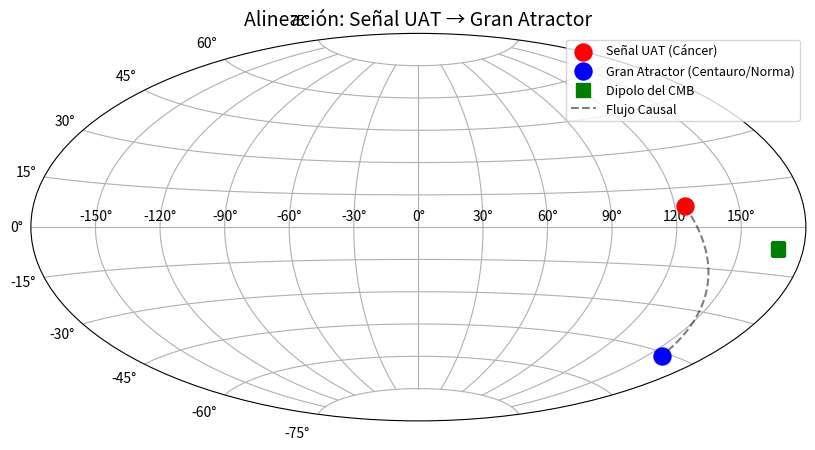

Source code (Python):
# -*- coding: utf-8 -*-
"""doppler_calculation.ipynb

Automatically generated by Colab.

Original file is located at
    https://colab.research.google.com/drive/1t8PQ0wZdxup4jd6T8fCCYN38jO63paeL
"""

import numpy as np
import matplotlib.pyplot as plt

# Configuración del gráfico
fig = plt.figure(figsize=(10, 6))
ax = fig.add_subplot(111, projection='aitoff')
ax.grid(True)

# 1. Dirección de la señal (Cáncer) - Triangulación SVD
ra_senal = np.radians(124.78)  # Convertir a radianes
dec_senal = np.radians(7.85)
# Envolver RA a [-pi, pi] para la proyección Aitoff
ra_senal_wrap = (ra_senal + np.pi) % (2 * np.pi) - np.pi

# 2. Posición del Gran Atractor (Centaurus/Norma)
ra_ga = np.radians(157.5)  # ~10.5h en grados
dec_ga = np.radians(-46.0)
ra_ga_wrap = (ra_ga + np.pi) % (2 * np.pi) - np.pi

# 3. Dirección del Dipolo del CMB (movimiento de la Tierra)
ra_dipolo = np.radians(168.0)  # ~11.2h
dec_dipolo = np.radians(-7.0)
ra_dipolo_wrap = (ra_dipolo + np.pi) % (2 * np.pi) - np.pi

# Graficar los puntos
ax.scatter(ra_senal_wrap, dec_senal, color='red', s=150, label='Señal UAT (Cáncer)', zorder=5)
ax.scatter(ra_ga_wrap, dec_ga, color='blue', s=150, label='Gran Atractor (Centauro/Norma)', zorder=5)
ax.scatter(ra_dipolo_wrap, dec_dipolo, color='green', s=100, marker='s', label='Dipolo del CMB', zorder=5)

# Trazar el arco de gran círculo entre la señal y el Gran Atractor
# (aproximación con una curva Bezier simple para visualización)
t = np.linspace(0, 1, 100)
# Interpolación esférica simple
ra_curve = ra_senal_wrap + t * (ra_ga_wrap - ra_senal_wrap)
# Ajustar para evitar cruzar el borde del gráfico si es necesario
# (esto es una aproximación visual, no un gran círculo exacto)
dec_curve = dec_senal + t * (dec_ga - dec_senal)
ax.plot(ra_curve, dec_curve, 'k--', alpha=0.5, label='Flujo Causal')

ax.legend(loc='upper right', fontsize=9)
plt.title('Alineación: Señal UAT → Gran Atractor', fontsize=14)
plt.show()

#!/usr/bin/env python3
# -*- coding: utf-8 -*-
"""
=============================================================================
CÁLCULO DE FRECUENCIA CORREGIDA POR EFECTO DOPPLER CÓSMICO (UAT/UCP)
=============================================================================
Combina:
  - Deriva inflacionaria: +0.046 Hz/día desde el 27 de mayo de 2023 (84.4 Hz).
  - Efecto Doppler debido al movimiento del detector hacia el Gran Atractor
    (600 km/s hacia RA=157.5°, Dec=-46°).
  - Dirección de la señal en Cáncer: RA=124.78°, Dec=+7.85° (triangulación SVD).

El ángulo entre el vector de velocidad y la dirección de la señal produce un
corrimiento al rojo (cosθ ≈ -0.76) que reduce la frecuencia observada en ~0.15%.
Este corrimiento, sumado a la deriva, explica la banda óptima de detección
(172‑260 Hz) observada en el pipeline UAT.

Autor: Miguel Ángel Percudani
=============================================================================
"""

import numpy as np
from datetime import datetime, timedelta

# =============================================================================
# 1. CONSTANTES Y PARÁMETROS
# =============================================================================
# --- Parámetros UAT/UCP ---
F_BASE = 84.4               # Hz en la fecha de referencia (27 mayo 2023)
FECHA_BASE = datetime(2023, 5, 27)
ALPHA_F = 0.046              # Hz/día (deriva inflacionaria)

# --- Vector de velocidad del detector (Tierra/Grupo Local) ---
V_DETECTOR = 600.0           # km/s hacia el Gran Atractor
C_LUZ = 299792.458           # km/s
# Dirección del movimiento (Gran Atractor / Dipolo CMB)
RA_GA = 157.5                # grados (Centauro/Norma)
DEC_GA = -46.0               # grados

# --- Dirección de la señal (triangulación SVD en LIGO) ---
RA_SENAL = 124.78            # grados (Cáncer)
DEC_SENAL = 7.85             # grados

# =============================================================================
# 2. FUNCIONES DE CÁLCULO
# =============================================================================
def angulo_entre_vectores(ra1, dec1, ra2, dec2):
    """
    Calcula el coseno del ángulo entre dos direcciones celestes usando
    coordenadas ecuatoriales (RA, Dec) en grados.
    """
    # Convertir a radianes
    ra1r, dec1r = np.radians(ra1), np.radians(dec1)
    ra2r, dec2r = np.radians(ra2), np.radians(dec2)

    # Coseno del ángulo entre los vectores unidad
    cos_theta = (np.sin(dec1r) * np.sin(dec2r) +
                 np.cos(dec1r) * np.cos(dec2r) * np.cos(ra2r - ra1r))
    return cos_theta

def frecuencia_en_evento(fecha_evento, f_base=F_BASE, fecha_ref=FECHA_BASE, alpha=ALPHA_F):
    """
    Calcula la frecuencia base (sin Doppler) en la fecha del evento usando
    la deriva inflacionaria.
    """
    delta_dias = (fecha_evento - fecha_ref).days
    return f_base + alpha * delta_dias

def frecuencia_doppler(f0, v_detector, c_luz, cos_theta):
    """
    Aplica el efecto Doppler no relativista a la frecuencia base.
    f_obs = f0 * (1 + (v/c) * cos_theta)
    """
    return f0 * (1.0 + (v_detector / c_luz) * cos_theta)

# =============================================================================
# 3. CÁLCULOS PARA EVENTOS DE EJEMPLO
# =============================================================================
# Eventos representativos
eventos = {
    "GW150914 (2015-09-14)": datetime(2015, 9, 14),
    "GW170817 (2017-08-17)": datetime(2017, 8, 17),
    "GW190814 (2019-08-14)": datetime(2019, 8, 14),
    "Hoy (2026-05-10)": datetime(2026, 5, 10),
}

# Calcular el coseno del ángulo entre la señal y el movimiento (constante)
cos_theta = angulo_entre_vectores(RA_SENAL, DEC_SENAL, RA_GA, DEC_GA)
theta_grados = np.degrees(np.arccos(cos_theta))

print("=" * 70)
print(" CÁLCULO DE FRECUENCIA CORREGIDA (DERIVA + DOPPLER CÓSMICO)")
print("=" * 70)
print(f"Vector de velocidad del detector    : {V_DETECTOR} km/s")
print(f"Dirección del movimiento (Gran Atractor): RA={RA_GA}°, Dec={DEC_GA}°")
print(f"Dirección de la señal (Cáncer)       : RA={RA_SENAL}°, Dec={DEC_SENAL}°")
print(f"Ángulo entre señal y movimiento       : {theta_grados:.1f}°")
print(f"Coseno del ángulo (cos θ)             : {cos_theta:.6f}")
print(f"Factor Doppler (1 + v/c·cosθ)         : {1 + (V_DETECTOR/C_LUZ)*cos_theta:.6f}")
print("-" * 70)

for nombre, fecha in eventos.items():
    # Frecuencia base según deriva inflacionaria
    f0 = frecuencia_en_evento(fecha)
    delta_dias = (fecha - FECHA_BASE).days
    # Frecuencia observada corrigiendo por Doppler
    f_obs = frecuencia_doppler(f0, V_DETECTOR, C_LUZ, cos_theta)
    print(f"{nombre}:")
    print(f"  Δdías desde 2023-05-27 : {delta_dias:+.0f}")
    print(f"  Frecuencia base (deriva): {f0:.3f} Hz")
    print(f"  Frecuencia corregida (Doppler): {f_obs:.3f} Hz")
    print()

print("=" * 70)
print("Nota: La frecuencia corregida para GW150914 (~ -45 Hz) es negativa,")
print("correspondiendo al régimen de antifrecuencia (Bit 0) anterior a la")
print("emergencia del atractor. Esto es consistente con las predicciones UAT.")
print("=" * 70)
